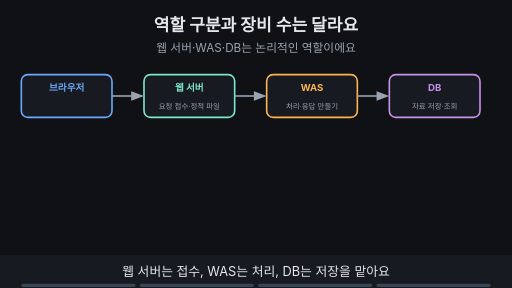
t = 0.00 s
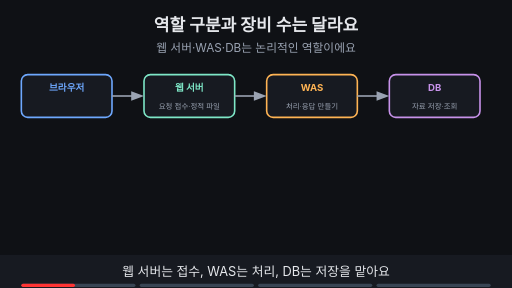
t = 1.88 s
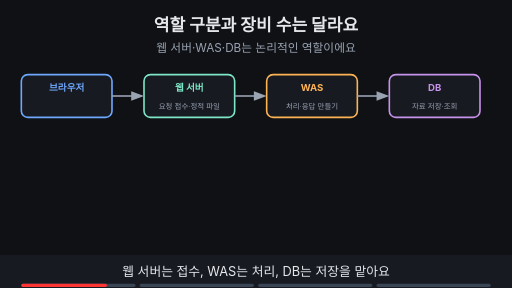
t = 3.00 s
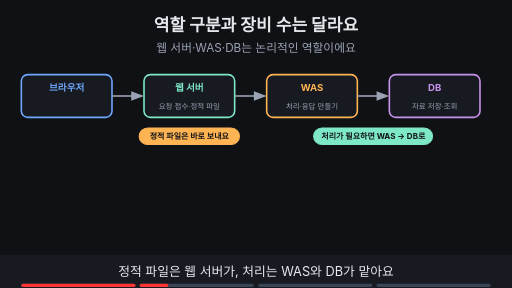
t = 5.00 s
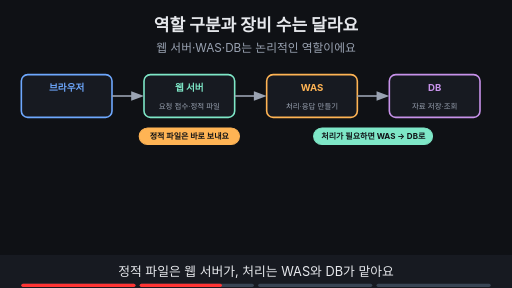
t = 6.88 s
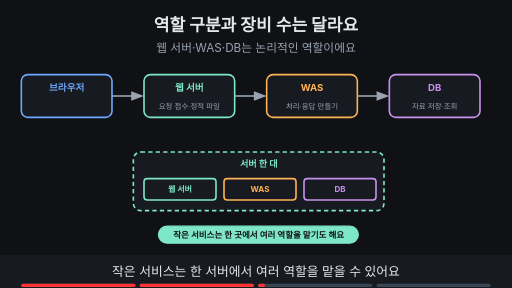
t = 8.24 s

The animated SVG that drew these frames (rendered in a browser with its animation timeline set to each time). Animation: 11 SMIL elements (animate=11); frames cover the first 8.24 s, repeats indefinitely.

<svg xmlns="http://www.w3.org/2000/svg" viewBox="0 0 960 540" width="960" height="540" font-family="-apple-system,'Apple SD Gothic Neo','Segoe UI',sans-serif">
<title>역할 구분과 장비 수는 달라요</title>
<rect width="960" height="540" fill="#0f1115"/>
<text x="480" y="58" text-anchor="middle" font-size="32" font-weight="700" fill="#e6e8ec">역할 구분과 장비 수는 달라요</text>
<text x="480" y="98" text-anchor="middle" font-size="22" fill="#9aa3b2">웹 서버·WAS·DB는 논리적인 역할이에요</text>
<rect x="40" y="140" width="170" height="80" rx="12" fill="#171a21" stroke="#6ea8fe" stroke-width="3"/><text x="125.0" y="170" text-anchor="middle" font-size="18" font-weight="700" fill="#6ea8fe">브라우저</text><rect x="270" y="140" width="170" height="80" rx="12" fill="#171a21" stroke="#7ee7c7" stroke-width="3"/><text x="355.0" y="170" text-anchor="middle" font-size="18" font-weight="700" fill="#7ee7c7">웹 서버</text><text x="355.0" y="204" text-anchor="middle" font-size="14" fill="#9aa3b2">요청 접수·정적 파일</text><rect x="500" y="140" width="170" height="80" rx="12" fill="#171a21" stroke="#ffb454" stroke-width="3"/><text x="585.0" y="170" text-anchor="middle" font-size="18" font-weight="700" fill="#ffb454">WAS</text><text x="585.0" y="204" text-anchor="middle" font-size="14" fill="#9aa3b2">처리·응답 만들기</text><rect x="730" y="140" width="170" height="80" rx="12" fill="#171a21" stroke="#c792ea" stroke-width="3"/><text x="815.0" y="170" text-anchor="middle" font-size="18" font-weight="700" fill="#c792ea">DB</text><text x="815.0" y="204" text-anchor="middle" font-size="14" fill="#9aa3b2">자료 저장·조회</text><g><line x1="210" y1="180" x2="254" y2="180" stroke="#9aa3b2" stroke-width="3"/><polygon points="270,180 246,171 246,189" fill="#9aa3b2"/><line x1="440" y1="180" x2="484" y2="180" stroke="#9aa3b2" stroke-width="3"/><polygon points="500,180 476,171 476,189" fill="#9aa3b2"/><line x1="670" y1="180" x2="714" y2="180" stroke="#9aa3b2" stroke-width="3"/><polygon points="730,180 706,171 706,189" fill="#9aa3b2"/></g><g opacity="0"><animate attributeName="opacity" values="0;0;1;1;0;0" keyTimes="0;0.250;0.265;0.485;0.500;1" dur="16s" repeatCount="indefinite"/><rect x="261" y="240" width="188" height="31" rx="16" fill="#ffb454" stroke="#ffb454" stroke-width="2"/><text x="355" y="260.4" text-anchor="middle" font-size="15" font-weight="700" fill="#0f1115">정적 파일은 바로 보내요</text><rect x="588" y="240" width="223" height="31" rx="16" fill="#7ee7c7" stroke="#7ee7c7" stroke-width="2"/><text x="700" y="260.4" text-anchor="middle" font-size="15" font-weight="700" fill="#0f1115">처리가 필요하면 WAS → DB로</text></g><g opacity="0"><animate attributeName="opacity" values="0;0;1;1;0;0" keyTimes="0;0.500;0.515;0.735;0.750;1" dur="16s" repeatCount="indefinite"/><rect x="250" y="285" width="470" height="110" rx="14" fill="#171a21" stroke="#7ee7c7" stroke-width="3" stroke-dasharray="8 6"/><text x="485" y="313" text-anchor="middle" font-size="17" font-weight="700" fill="#7ee7c7">서버 한 대</text><rect x="270" y="335" width="135" height="40" rx="6" fill="#171a21" stroke="#7ee7c7" stroke-width="3"/><text x="337.5" y="360.4" text-anchor="middle" font-size="15" font-weight="700" fill="#7ee7c7">웹 서버</text><rect x="420" y="335" width="135" height="40" rx="6" fill="#171a21" stroke="#ffb454" stroke-width="3"/><text x="487.5" y="360.4" text-anchor="middle" font-size="15" font-weight="700" fill="#ffb454">WAS</text><rect x="570" y="335" width="135" height="40" rx="6" fill="#171a21" stroke="#c792ea" stroke-width="3"/><text x="637.5" y="360.4" text-anchor="middle" font-size="15" font-weight="700" fill="#c792ea">DB</text><rect x="297" y="424" width="375" height="32" rx="16" fill="#7ee7c7" stroke="#7ee7c7" stroke-width="2"/><text x="485" y="445.76" text-anchor="middle" font-size="16" font-weight="700" fill="#0f1115">작은 서비스는 한 곳에서 여러 역할을 맡기도 해요</text></g><g opacity="0"><animate attributeName="opacity" values="0;0;1;1" keyTimes="0;0.750;0.765;1" dur="16s" repeatCount="indefinite"/><rect x="150" y="285" width="200" height="110" rx="14" fill="#171a21" stroke="#7ee7c7" stroke-width="3" stroke-dasharray="8 6"/><text x="250" y="320" text-anchor="middle" font-size="17" font-weight="700" fill="#7ee7c7">서버 A</text><text x="250" y="360" text-anchor="middle" font-size="16" font-weight="600" fill="#e6e8ec">웹 서버</text><rect x="400" y="285" width="200" height="110" rx="14" fill="#171a21" stroke="#ffb454" stroke-width="3" stroke-dasharray="8 6"/><text x="500" y="320" text-anchor="middle" font-size="17" font-weight="700" fill="#ffb454">서버 B</text><text x="500" y="360" text-anchor="middle" font-size="16" font-weight="600" fill="#e6e8ec">WAS</text><rect x="650" y="285" width="200" height="110" rx="14" fill="#171a21" stroke="#c792ea" stroke-width="3" stroke-dasharray="8 6"/><text x="750" y="320" text-anchor="middle" font-size="17" font-weight="700" fill="#c792ea">서버 C</text><text x="750" y="360" text-anchor="middle" font-size="16" font-weight="600" fill="#e6e8ec">DB</text><rect x="326" y="424" width="319" height="32" rx="16" fill="#ffb454" stroke="#ffb454" stroke-width="2"/><text x="485" y="445.76" text-anchor="middle" font-size="16" font-weight="700" fill="#0f1115">서비스가 커지면 역할별로 나눌 수 있어요</text></g>
<rect x="0" y="478" width="960" height="62" fill="#171a21"/>
<g opacity="1"><animate attributeName="opacity" values="1;1;0;0" keyTimes="0;0.235;0.250;1" dur="16s" repeatCount="indefinite"/><text x="480" y="518" text-anchor="middle" font-size="24" fill="#e6e8ec">웹 서버는 접수, WAS는 처리, DB는 저장을 맡아요</text></g>
<g opacity="0"><animate attributeName="opacity" values="0;0;1;1;0;0" keyTimes="0;0.250;0.265;0.485;0.500;1" dur="16s" repeatCount="indefinite"/><text x="480" y="518" text-anchor="middle" font-size="24" fill="#e6e8ec">정적 파일은 웹 서버가, 처리는 WAS와 DB가 맡아요</text></g>
<g opacity="0"><animate attributeName="opacity" values="0;0;1;1;0;0" keyTimes="0;0.500;0.515;0.735;0.750;1" dur="16s" repeatCount="indefinite"/><text x="480" y="518" text-anchor="middle" font-size="24" fill="#e6e8ec">작은 서비스는 한 서버에서 여러 역할을 맡을 수 있어요</text></g>
<g opacity="0"><animate attributeName="opacity" values="0;0;1;1" keyTimes="0;0.750;0.765;1" dur="16s" repeatCount="indefinite"/><text x="480" y="518" text-anchor="middle" font-size="24" fill="#e6e8ec">서비스가 커지면 여러 장비나 가상 서버로 나눌 수 있어요</text></g>

<g aria-label="재생 진행 막대" data-stage-count="4"><g class="progress-segment" data-stage="1"><rect x="40" y="532" width="214" height="6" rx="3" fill="#394554"/><rect x="40" y="532" width="0" height="6" rx="3" fill="#ff3434"><animate attributeName="width" values="0;214;214" keyTimes="0;0.250000;1" dur="16s" repeatCount="indefinite"/></rect></g><g class="progress-segment" data-stage="2"><rect x="262" y="532" width="214" height="6" rx="3" fill="#394554"/><rect x="262" y="532" width="0" height="6" rx="3" fill="#ff3434"><animate attributeName="width" values="0;0;214;214" keyTimes="0;0.250000;0.500000;1" dur="16s" repeatCount="indefinite"/></rect></g><g class="progress-segment" data-stage="3"><rect x="484" y="532" width="214" height="6" rx="3" fill="#394554"/><rect x="484" y="532" width="0" height="6" rx="3" fill="#ff3434"><animate attributeName="width" values="0;0;214;214" keyTimes="0;0.500000;0.750000;1" dur="16s" repeatCount="indefinite"/></rect></g><g class="progress-segment" data-stage="4"><rect x="706" y="532" width="214" height="6" rx="3" fill="#394554"/><rect x="706" y="532" width="0" height="6" rx="3" fill="#ff3434"><animate attributeName="width" values="0;0;214" keyTimes="0;0.750000;1" dur="16s" repeatCount="indefinite"/></rect></g></g></svg>
